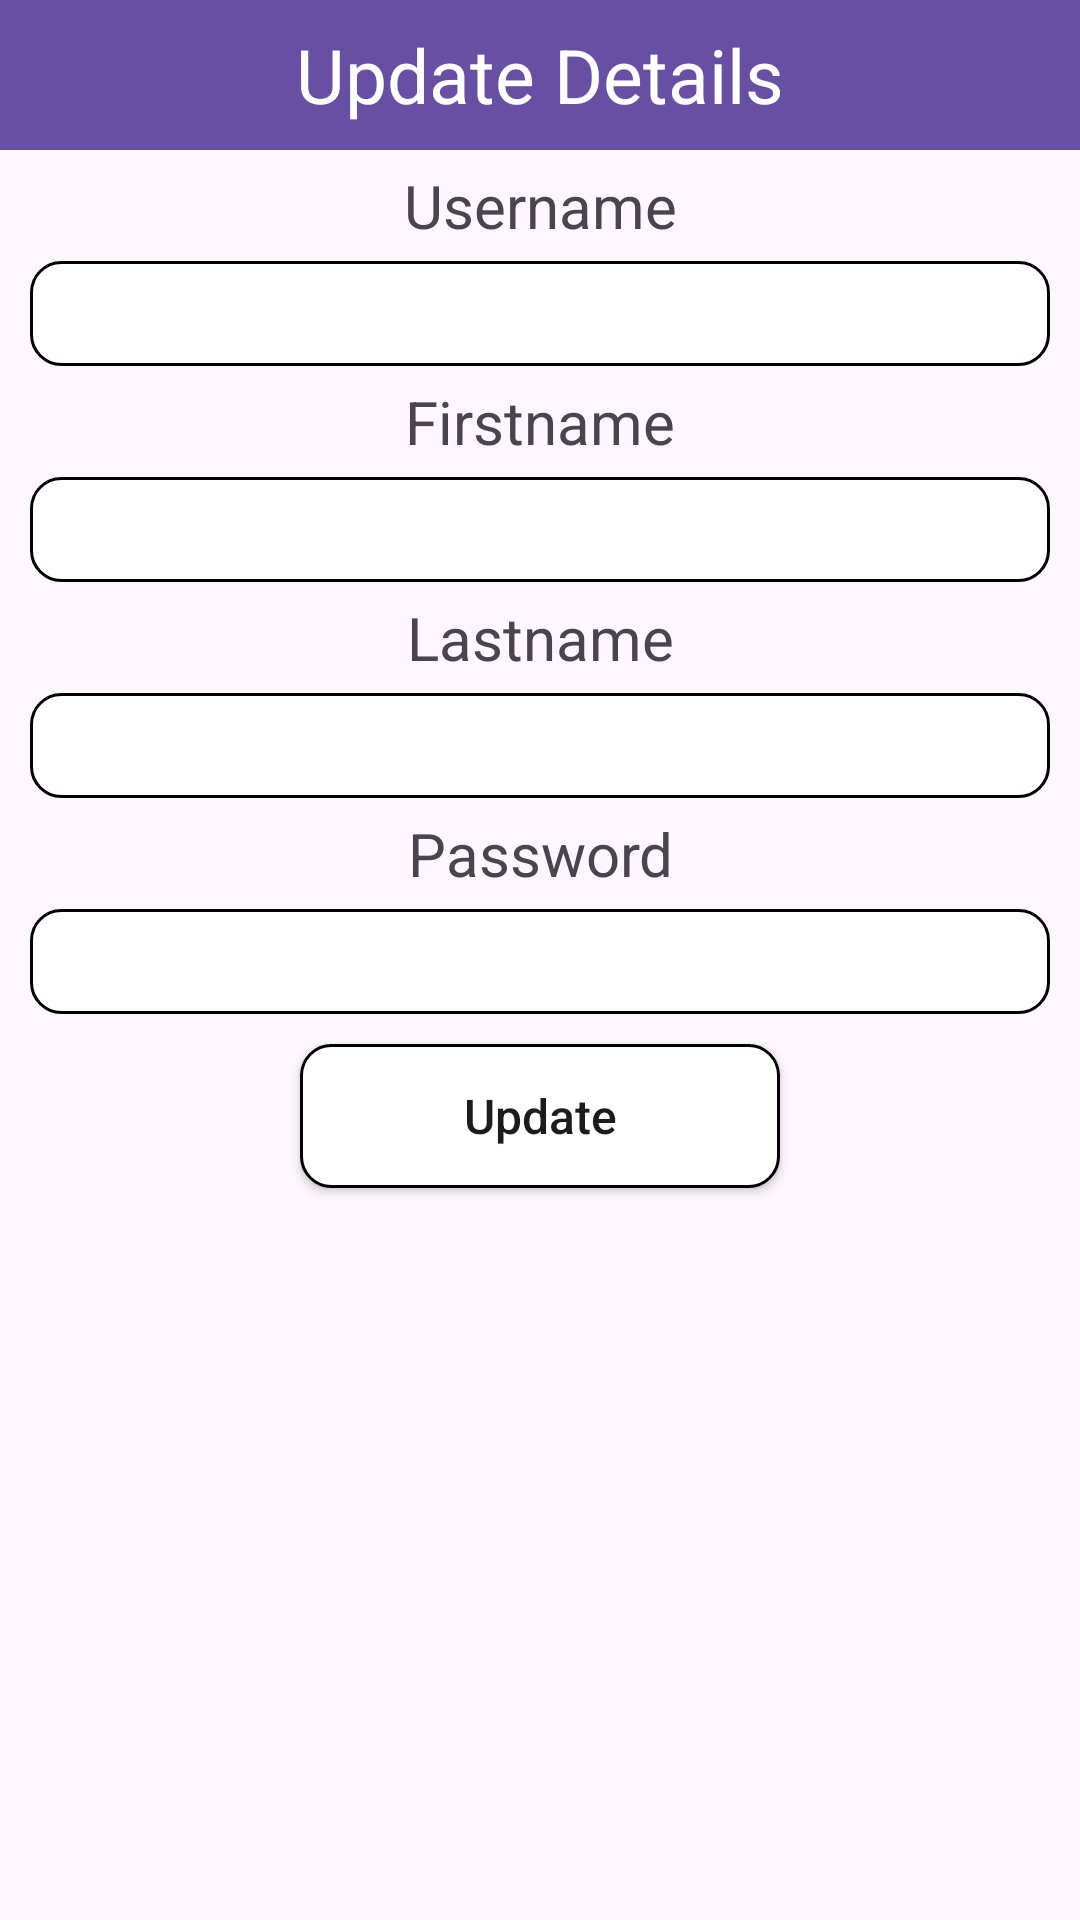

Produce the Android XML layout that renders to this screen, including the resource entries it uses.
<!-- AndroidManifest.xml: application theme Theme.TasklyAdmin -->
<!-- res/layout/update_popup.xml -->
<?xml version="1.0" encoding="utf-8"?>
<LinearLayout xmlns:android="http://schemas.android.com/apk/res/android"
    xmlns:tools="http://schemas.android.com/tools"
    android:layout_width="match_parent"
    android:layout_height="match_parent"
    android:orientation="vertical">

    <TextView
        android:layout_width="match_parent"
        android:layout_height="50dp"
        android:text="Update Details"
        android:background="?attr/colorPrimary"
        android:textSize="25sp"
        android:gravity="center"
        android:textColor="#FFF"/>

    <TextView
        android:layout_width="match_parent"
        android:layout_height="wrap_content"
        android:gravity="center"
        android:textSize="20sp"
        android:layout_marginTop="5dp"
        android:layout_marginBottom="5dp"
        android:text="Username"/>

    <EditText
        android:layout_width="match_parent"
        android:layout_height="35dp"
        android:layout_marginLeft="10dp"
        android:layout_marginRight="10dp"
        android:background="@drawable/rounded"
        android:gravity="center"
        android:id="@+id/txtUser"/>

    <TextView
        android:layout_width="match_parent"
        android:layout_height="wrap_content"
        android:gravity="center"
        android:textSize="20sp"
        android:layout_marginTop="5dp"
        android:layout_marginBottom="5dp"
        android:text="Firstname"/>

    <EditText
        android:id="@+id/txtFName"
        android:layout_width="match_parent"
        android:layout_height="35dp"
        android:layout_marginLeft="10dp"
        android:layout_marginRight="10dp"
        android:background="@drawable/rounded"
        android:gravity="center" />

   <TextView
        android:layout_width="match_parent"
        android:layout_height="wrap_content"
        android:gravity="center"
        android:textSize="20sp"
        android:layout_marginTop="5dp"
        android:layout_marginBottom="5dp"
        android:text="Lastname"/>

    <EditText
        android:layout_width="match_parent"
        android:layout_height="35dp"
        android:layout_marginLeft="10dp"
        android:layout_marginRight="10dp"
        android:background="@drawable/rounded"
        android:gravity="center"
        android:id="@+id/txtLName"/>

    <TextView
        android:layout_width="match_parent"
        android:layout_height="wrap_content"
        android:gravity="center"
        android:textSize="20sp"
        android:layout_marginTop="5dp"
        android:layout_marginBottom="5dp"
        android:text="Password"/>

    <EditText
        android:layout_width="match_parent"
        android:layout_height="35dp"
        android:layout_marginLeft="10dp"
        android:layout_marginRight="10dp"
        android:background="@drawable/rounded"
        android:gravity="center"
        android:id="@+id/txtPword"
        android:inputType="textPassword"/>

    <Button
        android:id="@+id/btnUpdate"
        android:layout_width="match_parent"
        android:layout_height="wrap_content"
        android:layout_marginLeft="100dp"
        android:layout_marginTop="10dp"
        android:layout_marginRight="100dp"
        android:background="@drawable/rounded"
        android:gravity="center"
        android:text="Update"
        android:textAllCaps="false"
        android:textSize="16sp"
        android:layout_marginBottom="16dp"/>

</LinearLayout>
<!-- resources referenced by this layout -->
<resources>
  <!-- drawable rounded (drawable) -->
  <?xml version="1.0" encoding="utf-8"?>
  <shape xmlns:android="http://schemas.android.com/apk/res/android">
      <corners android:radius="10dp" />
      <solid android:color="#FFFFFF"/> 
      <stroke android:width="1dp" android:color="#000000"/> 
  </shape>
  <style name="Theme.TasklyAdmin" parent="Base.Theme.TasklyAdmin" />
  <style name="Base.Theme.TasklyAdmin" parent="Theme.Material3.DayNight.NoActionBar">
          
          
      </style>
</resources>
